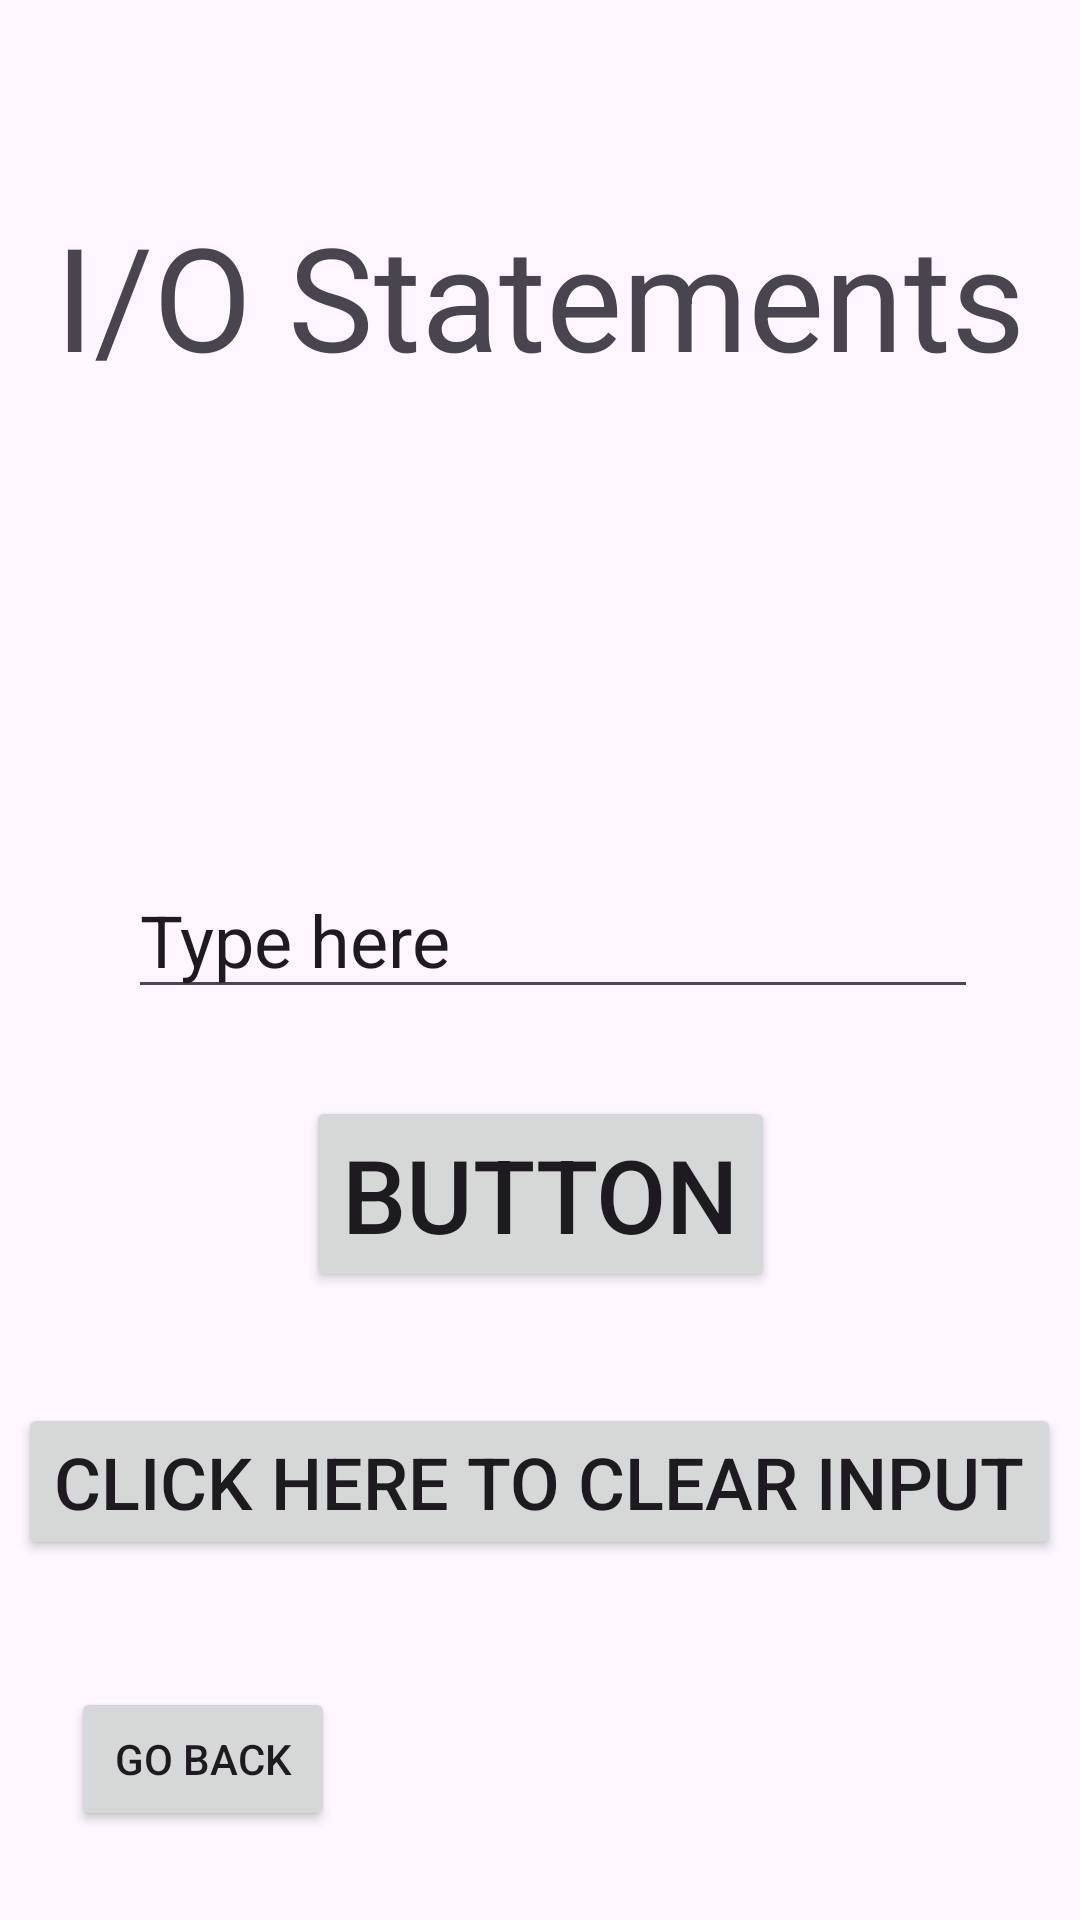

Produce the Android XML layout that renders to this screen, including the resource entries it uses.
<!-- AndroidManifest.xml: application theme Theme.MobprogChoices -->
<!-- res/layout/activity_statements.xml -->
<?xml version="1.0" encoding="utf-8"?>
<androidx.constraintlayout.widget.ConstraintLayout xmlns:android="http://schemas.android.com/apk/res/android"
    xmlns:app="http://schemas.android.com/apk/res-auto"
    xmlns:tools="http://schemas.android.com/tools"
    android:layout_width="match_parent"
    android:layout_height="match_parent"
    tools:context=".Statements">

    <TextView
        android:id="@+id/StatementTitle"
        android:layout_width="wrap_content"
        android:layout_height="wrap_content"
        android:textSize="34sp"
        app:layout_constraintBottom_toBottomOf="parent"
        app:layout_constraintEnd_toEndOf="parent"
        app:layout_constraintHorizontal_bias="0.524"
        app:layout_constraintStart_toStartOf="parent"
        app:layout_constraintTop_toTopOf="parent"
        app:layout_constraintVertical_bias="0.294" />

    <EditText
        android:id="@+id/InputName"
        android:layout_width="wrap_content"
        android:layout_height="wrap_content"
        android:ems="10"
        android:inputType="text"
        android:text="Type here"
        android:textSize="24sp"
        app:layout_constraintBottom_toBottomOf="parent"
        app:layout_constraintEnd_toEndOf="parent"
        app:layout_constraintHorizontal_bias="0.557"
        app:layout_constraintStart_toStartOf="parent"
        app:layout_constraintTop_toTopOf="parent"
        app:layout_constraintVertical_bias="0.486" />

    <Button
        android:id="@+id/NameButton"
        android:layout_width="wrap_content"
        android:layout_height="wrap_content"
        android:onClick="updateText"
        android:text="Button"
        android:textSize="34sp"
        app:layout_constraintBottom_toBottomOf="parent"
        app:layout_constraintEnd_toEndOf="parent"
        app:layout_constraintStart_toStartOf="parent"
        app:layout_constraintTop_toTopOf="parent"
        app:layout_constraintVertical_bias="0.636" />

    <Button
        android:id="@+id/ClearButton"
        android:layout_width="wrap_content"
        android:layout_height="wrap_content"
        android:onClick="clearText"
        android:text="Click here to clear input"
        android:textSize="24sp"
        app:layout_constraintBottom_toBottomOf="parent"
        app:layout_constraintEnd_toEndOf="parent"
        app:layout_constraintHorizontal_bias="0.495"
        app:layout_constraintStart_toStartOf="parent"
        app:layout_constraintTop_toTopOf="parent"
        app:layout_constraintVertical_bias="0.796" />

    <TextView
        android:id="@+id/Title"
        android:layout_width="wrap_content"
        android:layout_height="wrap_content"
        android:text="I/O Statements"
        android:textSize="48sp"
        app:layout_constraintBottom_toBottomOf="parent"
        app:layout_constraintEnd_toEndOf="parent"
        app:layout_constraintHorizontal_bias="0.498"
        app:layout_constraintStart_toStartOf="parent"
        app:layout_constraintTop_toTopOf="parent"
        app:layout_constraintVertical_bias="0.115" />

    <Button
        android:id="@+id/BackButton"
        android:layout_width="wrap_content"
        android:layout_height="wrap_content"
        android:text="Go back"
        app:layout_constraintBottom_toBottomOf="parent"
        app:layout_constraintEnd_toEndOf="parent"
        app:layout_constraintHorizontal_bias="0.087"
        app:layout_constraintStart_toStartOf="parent"
        app:layout_constraintTop_toTopOf="parent"
        app:layout_constraintVertical_bias="0.95" />
</androidx.constraintlayout.widget.ConstraintLayout>
<!-- resources referenced by this layout -->
<resources>
  <style name="Theme.MobprogChoices" parent="Base.Theme.MobprogChoices" />
  <style name="Base.Theme.MobprogChoices" parent="Theme.Material3.DayNight.NoActionBar">
          
          
      </style>
</resources>
